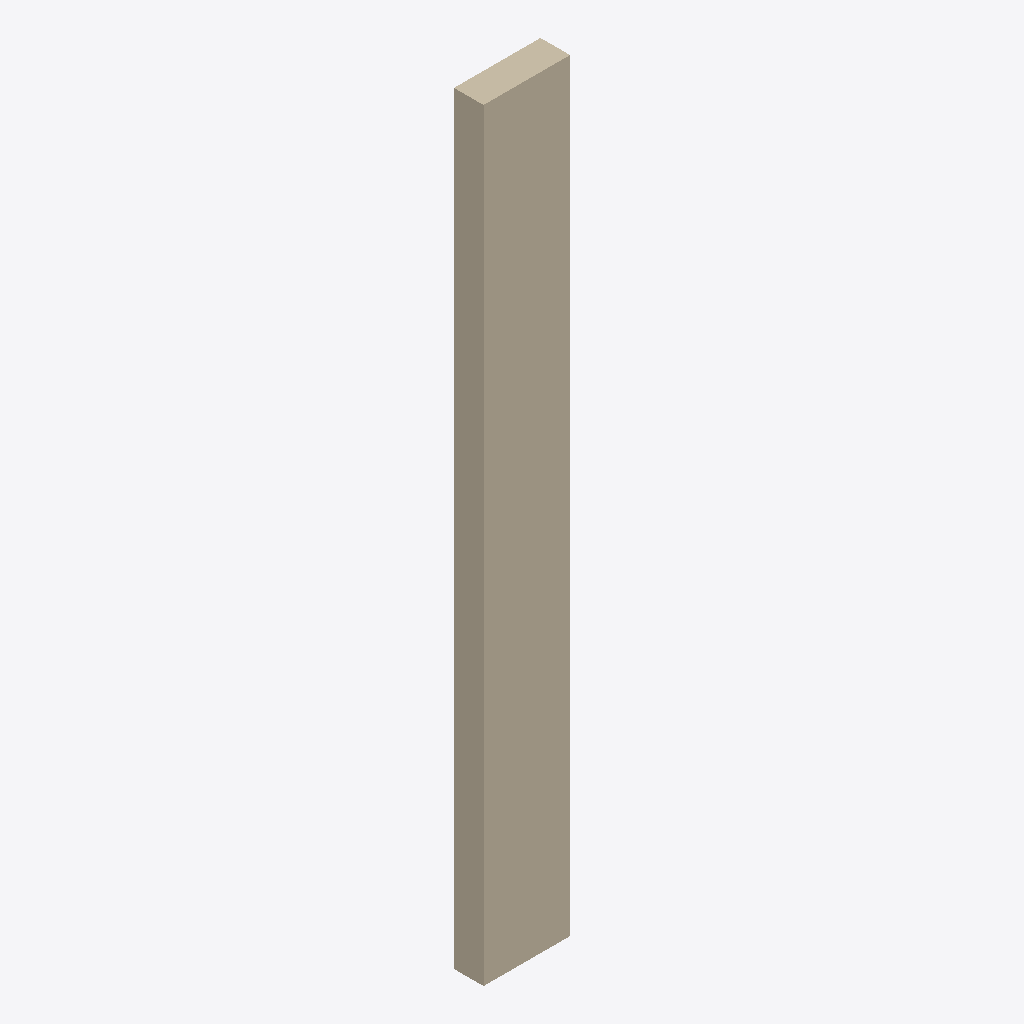
Isometric view of an IFC building model (IFC-SPF (STEP), schema IFC4, length unit millimetre), seen from the south-west, elements coloured by IFC class: 1 wall (beige).
Extent 0.8 m × 0.3 m × 6.7 m (x, y, z). Elements (1): 1 IfcWallStandardCase.

HEADER;
FILE_DESCRIPTION(('ViewDefinition [CoordinationView]'),'2;1');
FILE_NAME('','2025-04-16T18:47:00',(),(),'IfcOpenShell 0.7.0','IfcOpenShell 0.7.0','');
FILE_SCHEMA(('IFC4'));
ENDSEC;
DATA;
#1=IFCPROJECT('1F4BE3qm92KwTQQ1ALxgag',$,'My Project',$,$,$,$,(#66),#45);
#87=IFCSITE('2CgO1W1Gj4Zfeto35tw1sM',#86,'My Site',$,$,$,$,$,$,$,$,$,$,$);
#85=IFCWALLSTANDARDCASE('2lAaMwXGL11wz8vR5XtSVd',#51,$,$,$,#96,#84,$,.NOTDEFINED.);
ENDSEC;
